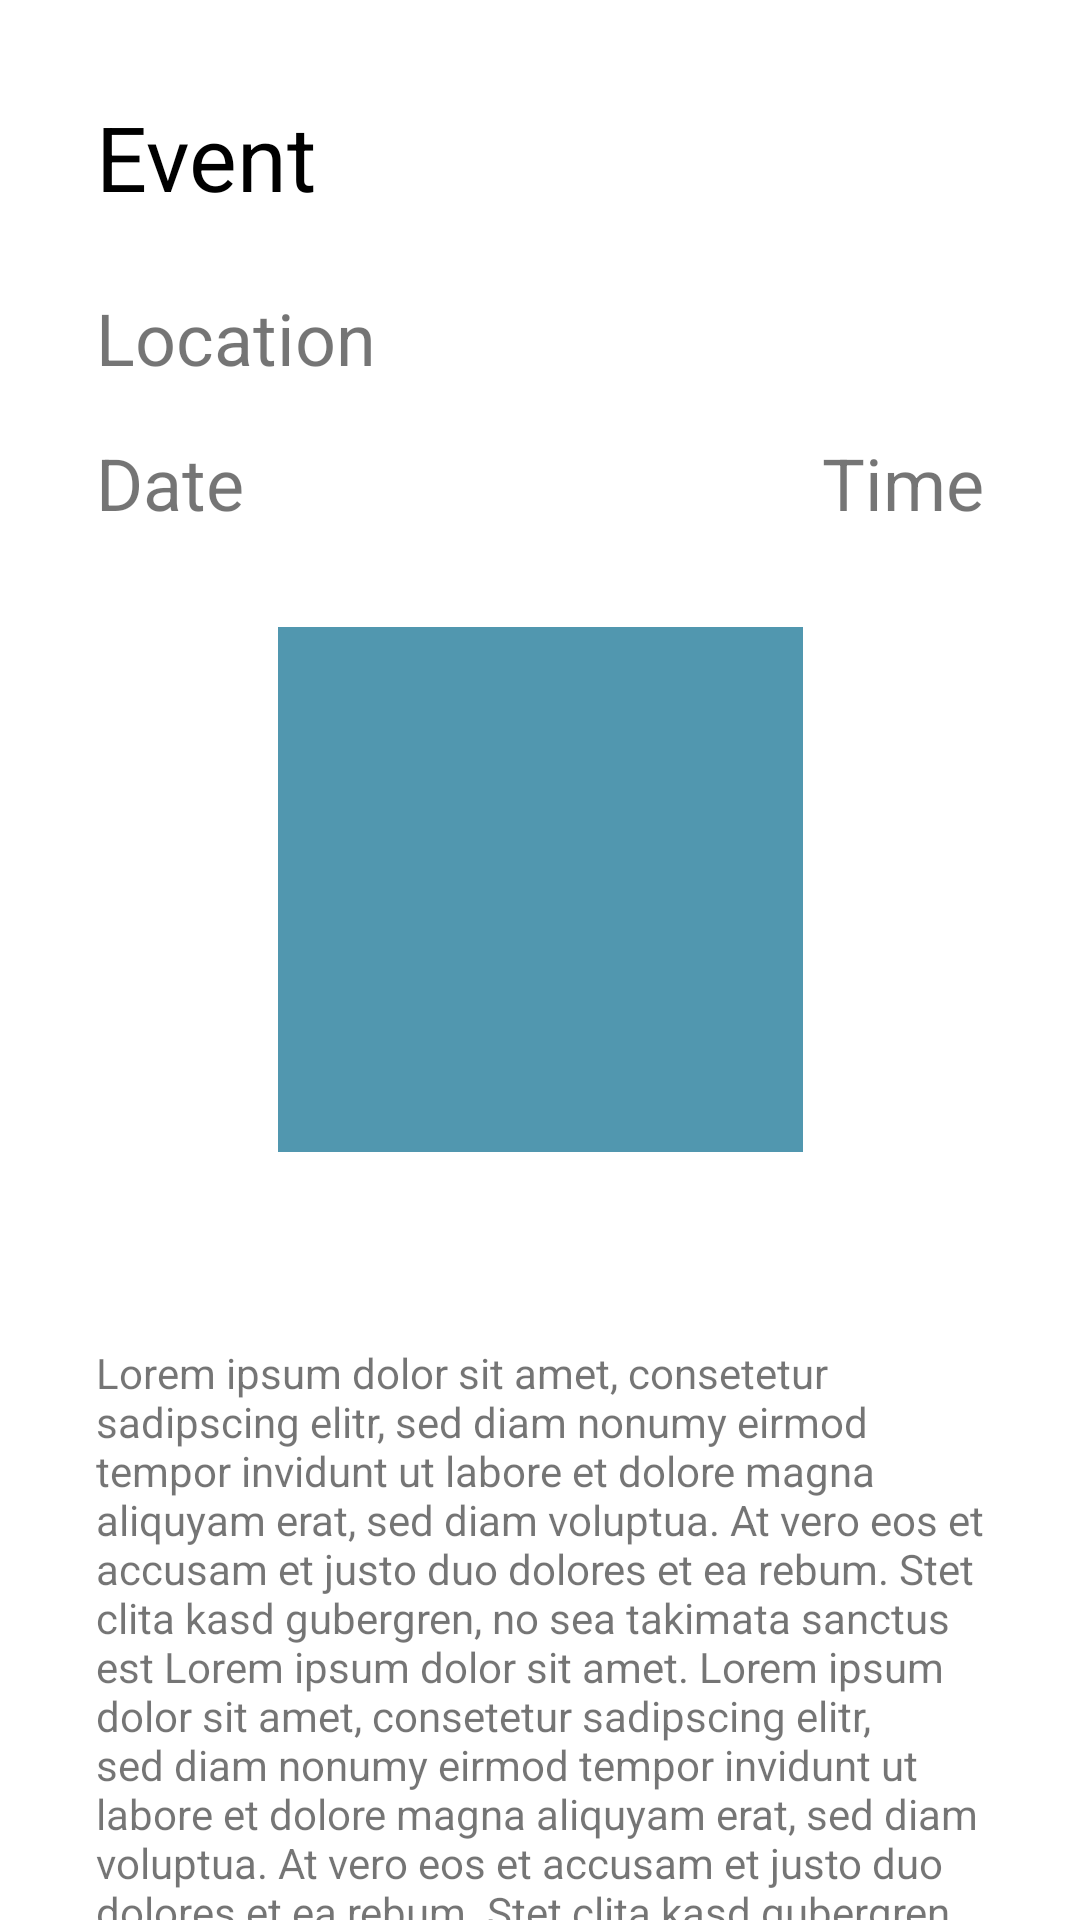

This screen was rendered from an Android layout file. Write that file and the resources it references.
<!-- AndroidManifest.xml: application theme AppTheme -->
<!-- res/layout/content_ticket.xml -->
<?xml version="1.0" encoding="utf-8"?>
<android.support.constraint.ConstraintLayout xmlns:android="http://schemas.android.com/apk/res/android"
    xmlns:app="http://schemas.android.com/apk/res-auto"
    xmlns:tools="http://schemas.android.com/tools"
    android:layout_width="match_parent"
    android:layout_height="match_parent"
    app:layout_behavior="@string/appbar_scrolling_view_behavior"
    tools:context=".TicketActivity"
    tools:showIn="@layout/activity_ticket">

    <ImageView
        android:id="@+id/eventpageCode_imageView"
        android:layout_width="175dp"
        android:layout_height="175dp"
        android:layout_marginStart="64dp"
        android:layout_marginLeft="64dp"
        android:layout_marginTop="32dp"
        android:layout_marginEnd="64dp"
        android:layout_marginRight="64dp"
        android:contentDescription="@string/ticketqr"
        app:layout_constraintEnd_toEndOf="parent"
        app:layout_constraintStart_toStartOf="parent"
        app:layout_constraintTop_toBottomOf="@+id/eventpageDate_textView"
        app:srcCompat="@color/colorPrimaryDark" />

    <TextView
        android:id="@+id/eventpageHeadline_textView"
        android:layout_width="wrap_content"
        android:layout_height="wrap_content"
        android:layout_marginStart="32dp"
        android:layout_marginLeft="32dp"
        android:layout_marginTop="32dp"
        android:text="@string/eventname"
        android:textColor="@android:color/black"
        android:textSize="30sp"
        app:layout_constraintStart_toStartOf="parent"
        app:layout_constraintTop_toTopOf="parent" />

    <TextView
        android:id="@+id/eventpageLocation_textView"
        android:layout_width="wrap_content"
        android:layout_height="wrap_content"
        android:layout_marginStart="32dp"
        android:layout_marginLeft="32dp"
        android:layout_marginTop="24dp"
        android:text="@string/location"
        android:textSize="24sp"
        app:layout_constraintStart_toStartOf="parent"
        app:layout_constraintTop_toBottomOf="@+id/eventpageHeadline_textView" />

    <TextView
        android:id="@+id/eventpageDate_textView"
        android:layout_width="wrap_content"
        android:layout_height="wrap_content"
        android:layout_marginStart="32dp"
        android:layout_marginLeft="32dp"
        android:layout_marginTop="16dp"
        android:text="@string/date"
        android:textSize="24sp"
        app:layout_constraintStart_toStartOf="parent"
        app:layout_constraintTop_toBottomOf="@+id/eventpageLocation_textView" />

    <TextView
        android:id="@+id/eventpageTime_textView"
        android:layout_width="wrap_content"
        android:layout_height="31dp"
        android:layout_marginTop="16dp"
        android:layout_marginEnd="32dp"
        android:layout_marginRight="32dp"
        android:text="@string/time"
        android:textSize="24sp"
        app:layout_constraintEnd_toEndOf="parent"
        app:layout_constraintTop_toBottomOf="@+id/eventpageLocation_textView" />

    <TextView
        android:id="@+id/eventpageDescription_TextView"
        android:layout_width="0dp"
        android:layout_height="wrap_content"
        android:layout_marginStart="32dp"
        android:layout_marginLeft="32dp"
        android:layout_marginTop="64dp"
        android:layout_marginEnd="32dp"
        android:layout_marginRight="32dp"
        android:text="@string/lorem_ipsum"
        app:layout_constraintEnd_toEndOf="parent"
        app:layout_constraintHorizontal_bias="0.0"
        app:layout_constraintStart_toStartOf="parent"
        app:layout_constraintTop_toBottomOf="@+id/eventpageCode_imageView" />


</android.support.constraint.ConstraintLayout>
<!-- res/layout/activity_ticket.xml (included above) -->
<?xml version="1.0" encoding="utf-8"?>
<android.support.design.widget.CoordinatorLayout xmlns:android="http://schemas.android.com/apk/res/android"
    xmlns:app="http://schemas.android.com/apk/res-auto"
    xmlns:tools="http://schemas.android.com/tools"
    android:layout_width="match_parent"
    android:layout_height="match_parent"
    tools:context=".TicketActivity">

    <android.support.design.widget.AppBarLayout
        android:layout_width="match_parent"
        android:layout_height="wrap_content"
        android:theme="@style/AppTheme.AppBarOverlay">

        <android.support.v7.widget.Toolbar
            android:id="@+id/toolbar"
            android:layout_width="match_parent"
            android:layout_height="?attr/actionBarSize"
            android:background="?attr/colorPrimary"
            app:popupTheme="@style/AppTheme.PopupOverlay" />

    </android.support.design.widget.AppBarLayout>

    <include layout="@layout/content_ticket" />


</android.support.design.widget.CoordinatorLayout>
<!-- resources referenced by this layout -->
<resources>
  <color name="colorPrimaryDark">#5197af</color>
  <string name="date">Date</string>
  <string name="eventname" translatable="false">Event</string>
  <string name="location">Location</string>
  <string name="lorem_ipsum" translatable="false">Lorem ipsum dolor sit amet, consetetur sadipscing elitr, sed diam nonumy eirmod tempor invidunt ut labore et dolore magna aliquyam erat, sed diam voluptua. At vero eos et accusam et justo duo dolores et ea rebum. Stet clita kasd gubergren, no sea takimata sanctus est Lorem ipsum dolor sit amet. Lorem ipsum dolor sit amet, consetetur sadipscing elitr, sed diam nonumy eirmod tempor invidunt ut labore et dolore magna aliquyam erat, sed diam voluptua. At vero eos et accusam et justo duo dolores et ea rebum. Stet clita kasd gubergren, no sea takimata sanctus est Lorem ipsum dolor sit amet.</string>
  <string name="ticketqr" translatable="false">ticket qr-code</string>
  <string name="time">Time</string>
  <style name="AppTheme.AppBarOverlay" parent="ThemeOverlay.AppCompat.Dark.ActionBar" />
  <style name="AppTheme.PopupOverlay" parent="ThemeOverlay.AppCompat.Light" />
  <style name="AppTheme" parent="Theme.MaterialComponents.Light.DarkActionBar">
          
          <item name="colorPrimary">@color/colorPrimary</item>
          <item name="colorPrimaryDark">@color/colorPrimaryDark</item>
          <item name="colorAccent">@color/colorAccent</item>
      </style>
  <color name="colorPrimary">#83C8E1</color>
  <color name="colorAccent">#BDBDBD</color>
</resources>
